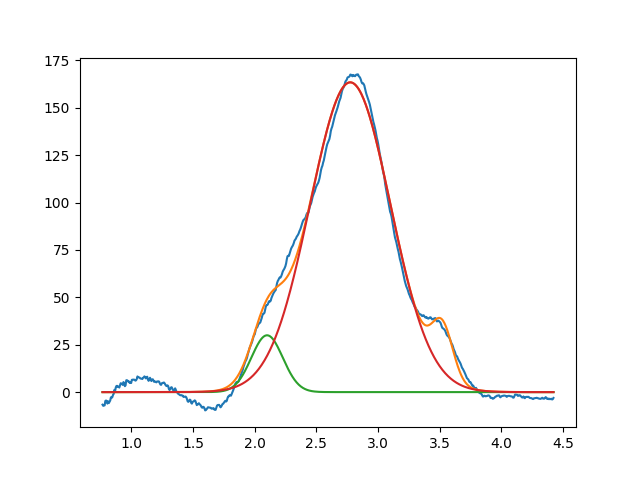

The file beside this chart, header and first rows:
2.099999999999999645e+00, 2.998484054673907906e+01, 2.999999999999999334e-01, 9.999999999999998890e-01
2.774423368107532539e+00, 1.634567059497281321e+02, 7.668493168210710476e-01, 9.999999999999998890e-01
3.522788222806199521e+00, 2.640220182958360695e+01, 1.999999999999999833e-01, 9.999999999999998890e-01
